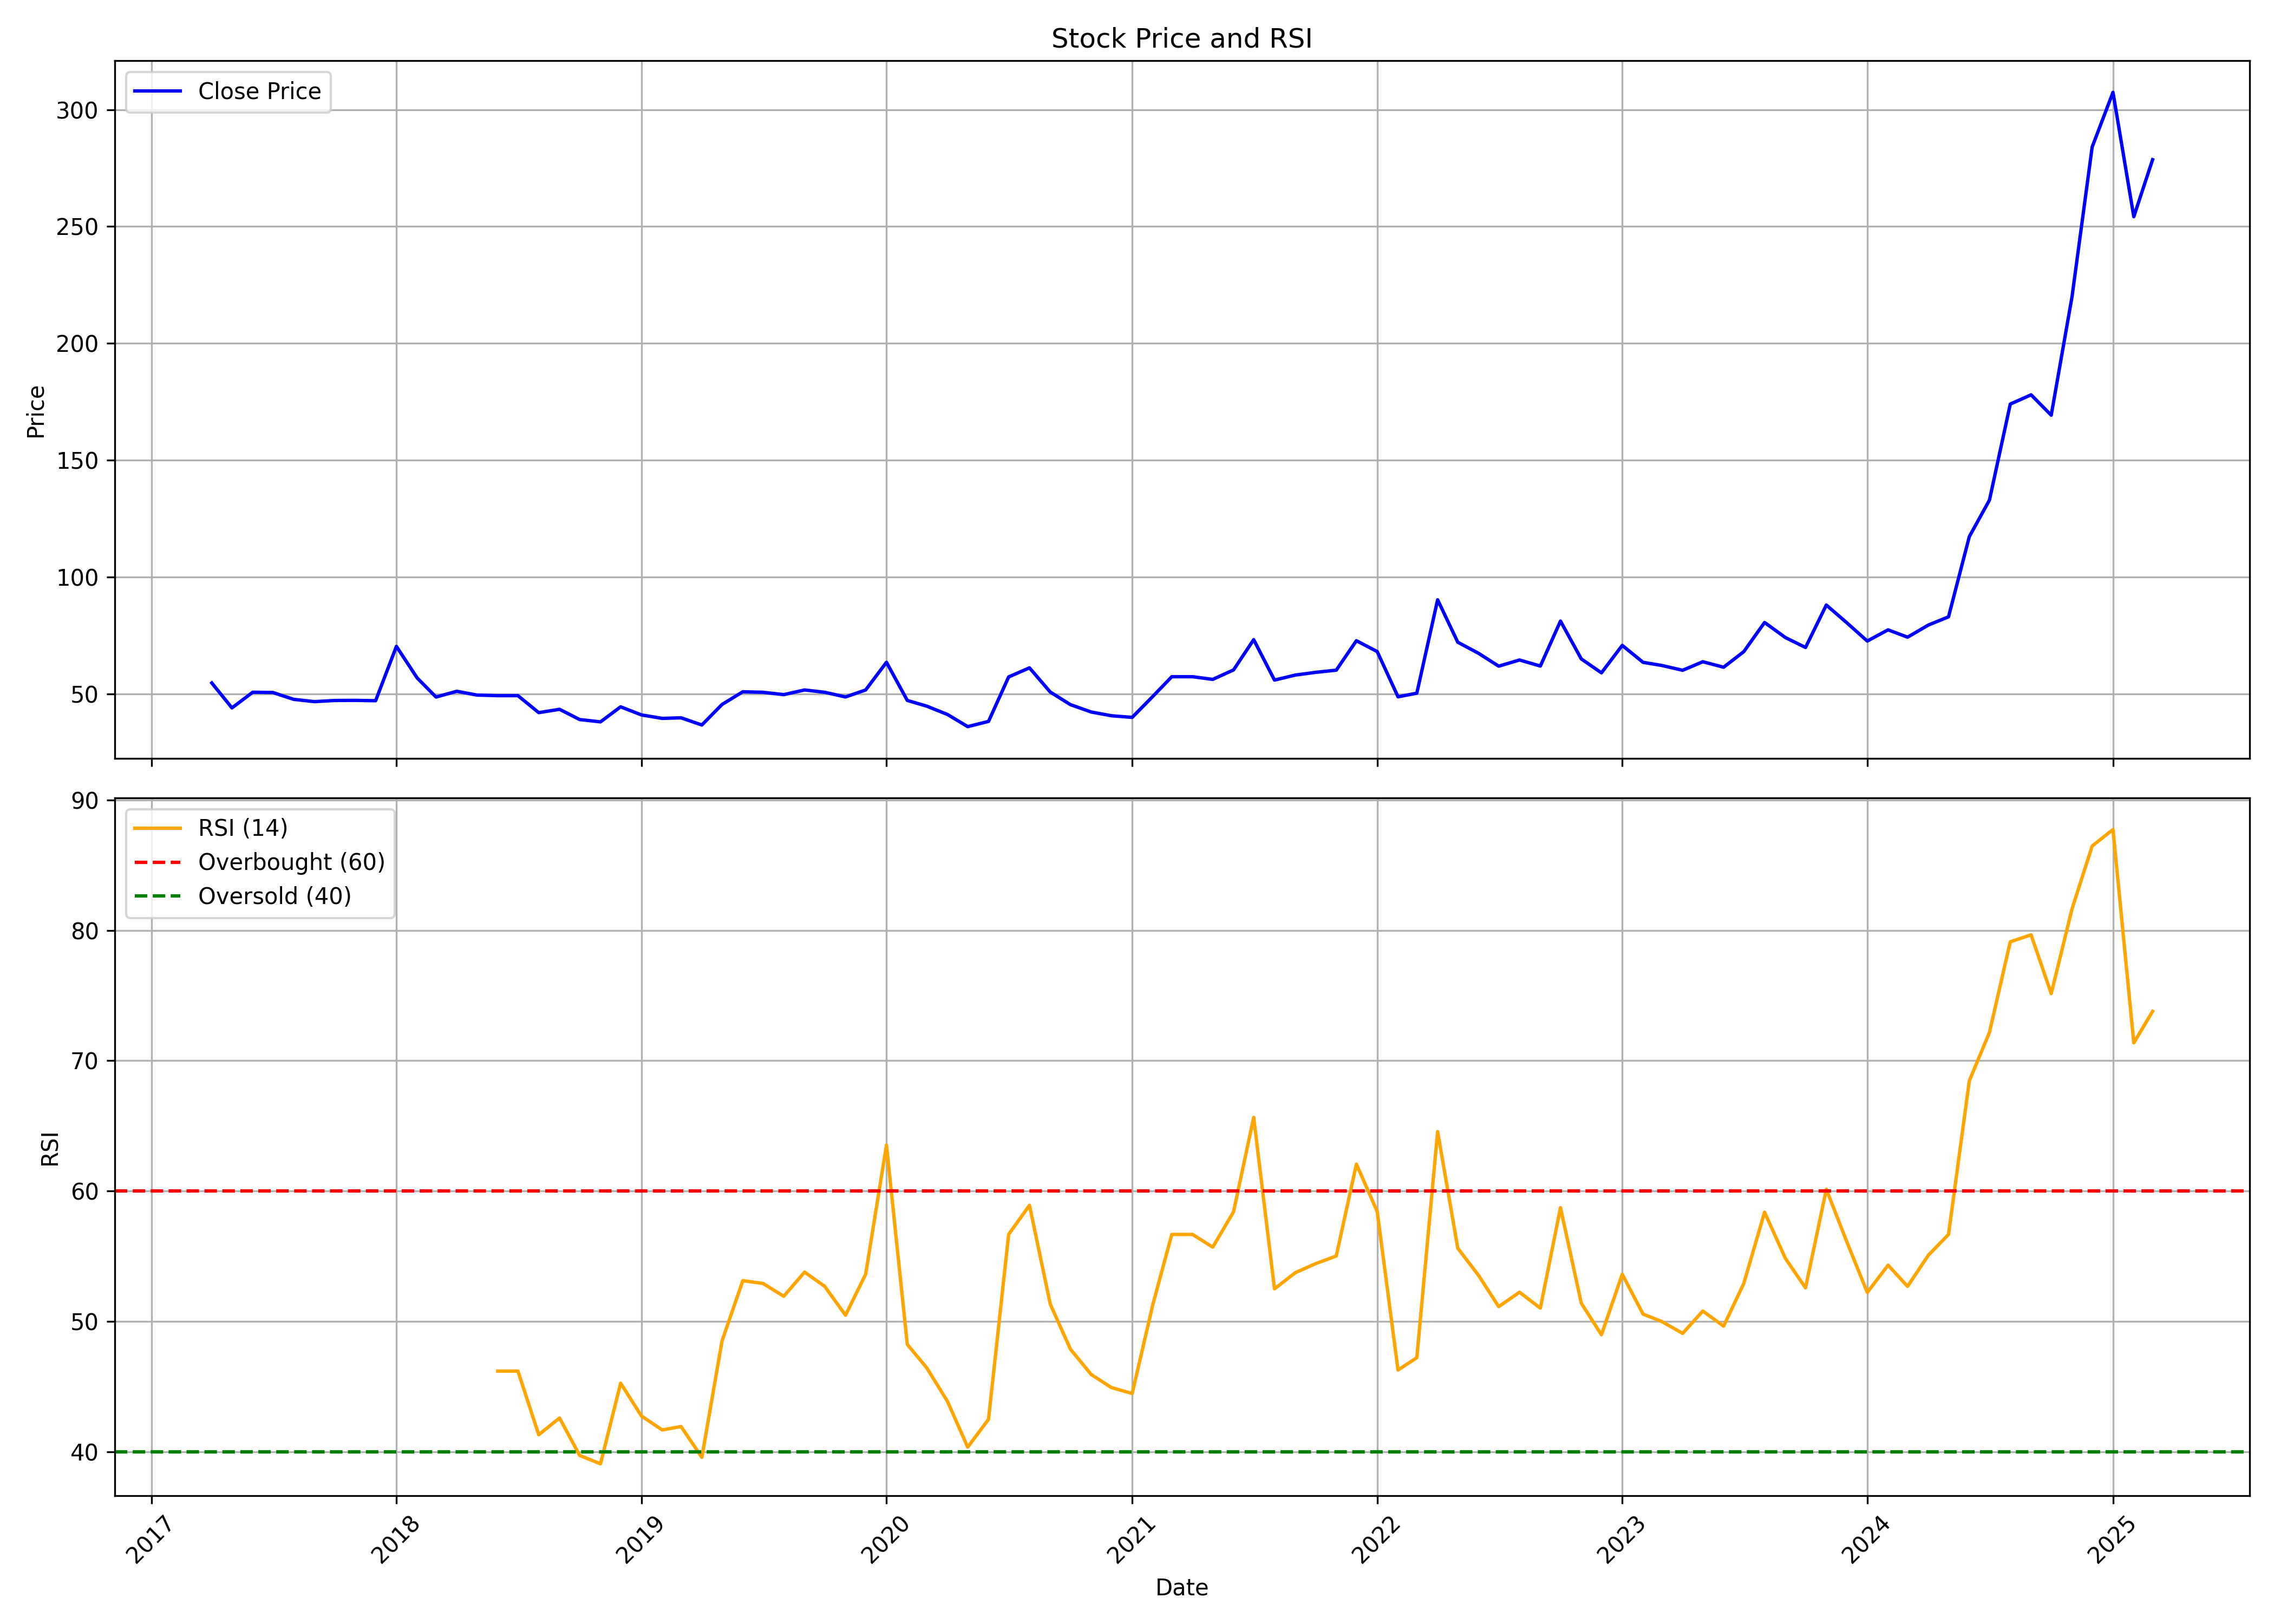

The file beside this chart, header and first rows:
, date, symbol, open, high, low, close, volume, rsi
0, 2017-04-01, PANACHE, 47.76, 55.56, 47.76, 54.78, 179200, 
1, 2017-05-01, PANACHE, 54.78, 59.82, 43.3, 44.1, 1366400, 
2, 2017-06-01, PANACHE, 45.71, 58.77, 43.84, 50.8, 678400, 
3, 2017-07-01, PANACHE, 52.14, 53.61, 49.81, 50.68, 656000, 
4, 2017-08-01, PANACHE, 51.41, 53.61, 47.17, 47.76, 419200, 
5, 2017-09-01, PANACHE, 49.46, 50.39, 46.73, 46.78, 508800, 
6, 2017-10-01, PANACHE, 47.28, 50.35, 47.23, 47.28, 192000, 
7, 2017-11-01, PANACHE, 47.28, 51.95, 47.23, 47.33, 60800, 
8, 2017-12-01, PANACHE, 47.33, 51.22, 47.18, 47.18, 67200, 
9, 2018-01-01, PANACHE, 47.18, 78.42, 47.18, 70.42, 656000, 
10, 2018-02-01, PANACHE, 70.67, 73.38, 50.75, 56.88, 179200, 
11, 2018-03-01, PANACHE, 56.88, 56.88, 48.75, 48.75, 76800, 
12, 2018-04-01, PANACHE, 48.75, 53.28, 48.75, 51.22, 57600, 
13, 2018-05-01, PANACHE, 51.22, 52.2, 49.59, 49.59, 6400, 
14, 2018-06-01, PANACHE, 49.59, 49.59, 47.01, 49.34, 9600, 46.19
15, 2018-07-01, PANACHE, 49.34, 49.34, 49.34, 49.34, 0, 46.19
16, 2018-08-01, PANACHE, 46.88, 49.15, 40.09, 42.08, 25600, 41.31
17, 2018-09-01, PANACHE, 42.08, 50.67, 42.08, 43.51, 32000, 42.6
18, 2018-10-01, PANACHE, 43.75, 43.75, 37.56, 39.12, 102400, 39.72
19, 2018-11-01, PANACHE, 39.12, 39.12, 38.13, 38.13, 3200, 39.08
20, 2018-12-01, PANACHE, 38.13, 44.57, 38.13, 44.57, 41600, 45.27
21, 2019-01-01, PANACHE, 45.81, 46.3, 40.11, 41.1, 99200, 42.75
22, 2019-02-01, PANACHE, 41.35, 41.35, 39.62, 39.62, 51200, 41.68
23, 2019-03-01, PANACHE, 39.62, 41.5, 39.62, 39.87, 9600, 41.94
24, 2019-04-01, PANACHE, 39.87, 39.87, 36.79, 36.79, 25600, 39.58
25, 2019-05-01, PANACHE, 36.79, 51.63, 36.79, 45.56, 275200, 48.5
26, 2019-06-01, PANACHE, 45.59, 51.48, 44.07, 51.01, 134400, 53.13
27, 2019-07-01, PANACHE, 52.77, 55.81, 50.78, 50.78, 80000, 52.92
28, 2019-08-01, PANACHE, 50.78, 50.78, 49.79, 49.79, 9600, 51.93
29, 2019-09-01, PANACHE, 49.79, 53.32, 49.79, 51.78, 355200, 53.79
30, 2019-10-01, PANACHE, 51.78, 52.08, 50.78, 50.78, 9600, 52.69
31, 2019-11-01, PANACHE, 50.78, 52.28, 48.79, 48.79, 115200, 50.48
32, 2019-12-01, PANACHE, 48.79, 53.77, 44.81, 51.78, 249600, 53.62
33, 2020-01-01, PANACHE, 51.78, 72.49, 51.78, 63.63, 230645, 63.52
34, 2020-02-01, PANACHE, 65.82, 69.7, 47.1, 47.3, 186624, 48.24
35, 2020-03-01, PANACHE, 49.64, 51.18, 42.77, 44.86, 33837, 46.44
36, 2020-04-01, PANACHE, 44.56, 49.79, 33.85, 41.27, 54235, 43.86
37, 2020-05-01, PANACHE, 41.27, 42.82, 33.16, 36.09, 107427, 40.36
38, 2020-06-01, PANACHE, 37.64, 46.25, 35.95, 38.34, 108672, 42.5
39, 2020-07-01, PANACHE, 40.77, 62.23, 36.59, 57.35, 246434, 56.68
40, 2020-08-01, PANACHE, 59.74, 66.17, 54.76, 61.24, 182746, 58.91
41, 2020-09-01, PANACHE, 59.3, 60.69, 50.88, 50.88, 173126, 51.33
42, 2020-10-01, PANACHE, 49.6, 53.05, 43.15, 45.5, 283500, 47.88
43, 2020-11-01, PANACHE, 45.5, 46.25, 41.0, 42.35, 379628, 45.93
44, 2020-12-01, PANACHE, 42.35, 44.45, 37.15, 40.75, 675992, 44.93
45, 2021-01-01, PANACHE, 43.5, 47.0, 39.15, 40.05, 740137, 44.48
46, 2021-02-01, PANACHE, 41.5, 54.0, 40.0, 49.1, 970669, 51.35
47, 2021-03-01, PANACHE, 52.45, 79.65, 46.45, 57.45, 1978645, 56.67
48, 2021-04-01, PANACHE, 59.95, 65.8, 53.1, 57.45, 767010, 56.67
49, 2021-05-01, PANACHE, 59.0, 64.0, 55.3, 56.3, 634514, 55.7
50, 2021-06-01, PANACHE, 57.25, 71.0, 55.55, 60.35, 2896482, 58.41
51, 2021-07-01, PANACHE, 61.0, 94.8, 60.0, 73.3, 3632114, 65.65
52, 2021-08-01, PANACHE, 74.95, 75.0, 55.0, 56.0, 179710, 52.5
53, 2021-09-01, PANACHE, 57.6, 61.45, 53.5, 58.15, 168680, 53.74
54, 2021-10-01, PANACHE, 58.0, 69.95, 55.0, 59.3, 339269, 54.43
55, 2021-11-01, PANACHE, 59.5, 67.55, 57.4, 60.25, 127344, 55.02
56, 2021-12-01, PANACHE, 60.9, 76.9, 56.3, 72.85, 467151, 62.07
57, 2022-01-01, PANACHE, 74.0, 74.0, 62.05, 68.2, 203667, 58.43
58, 2022-02-01, PANACHE, 72.0, 72.0, 39.9, 48.85, 469929, 46.27
59, 2022-03-01, PANACHE, 48.85, 54.9, 46.35, 50.4, 577097, 47.22
... 36 more rows
